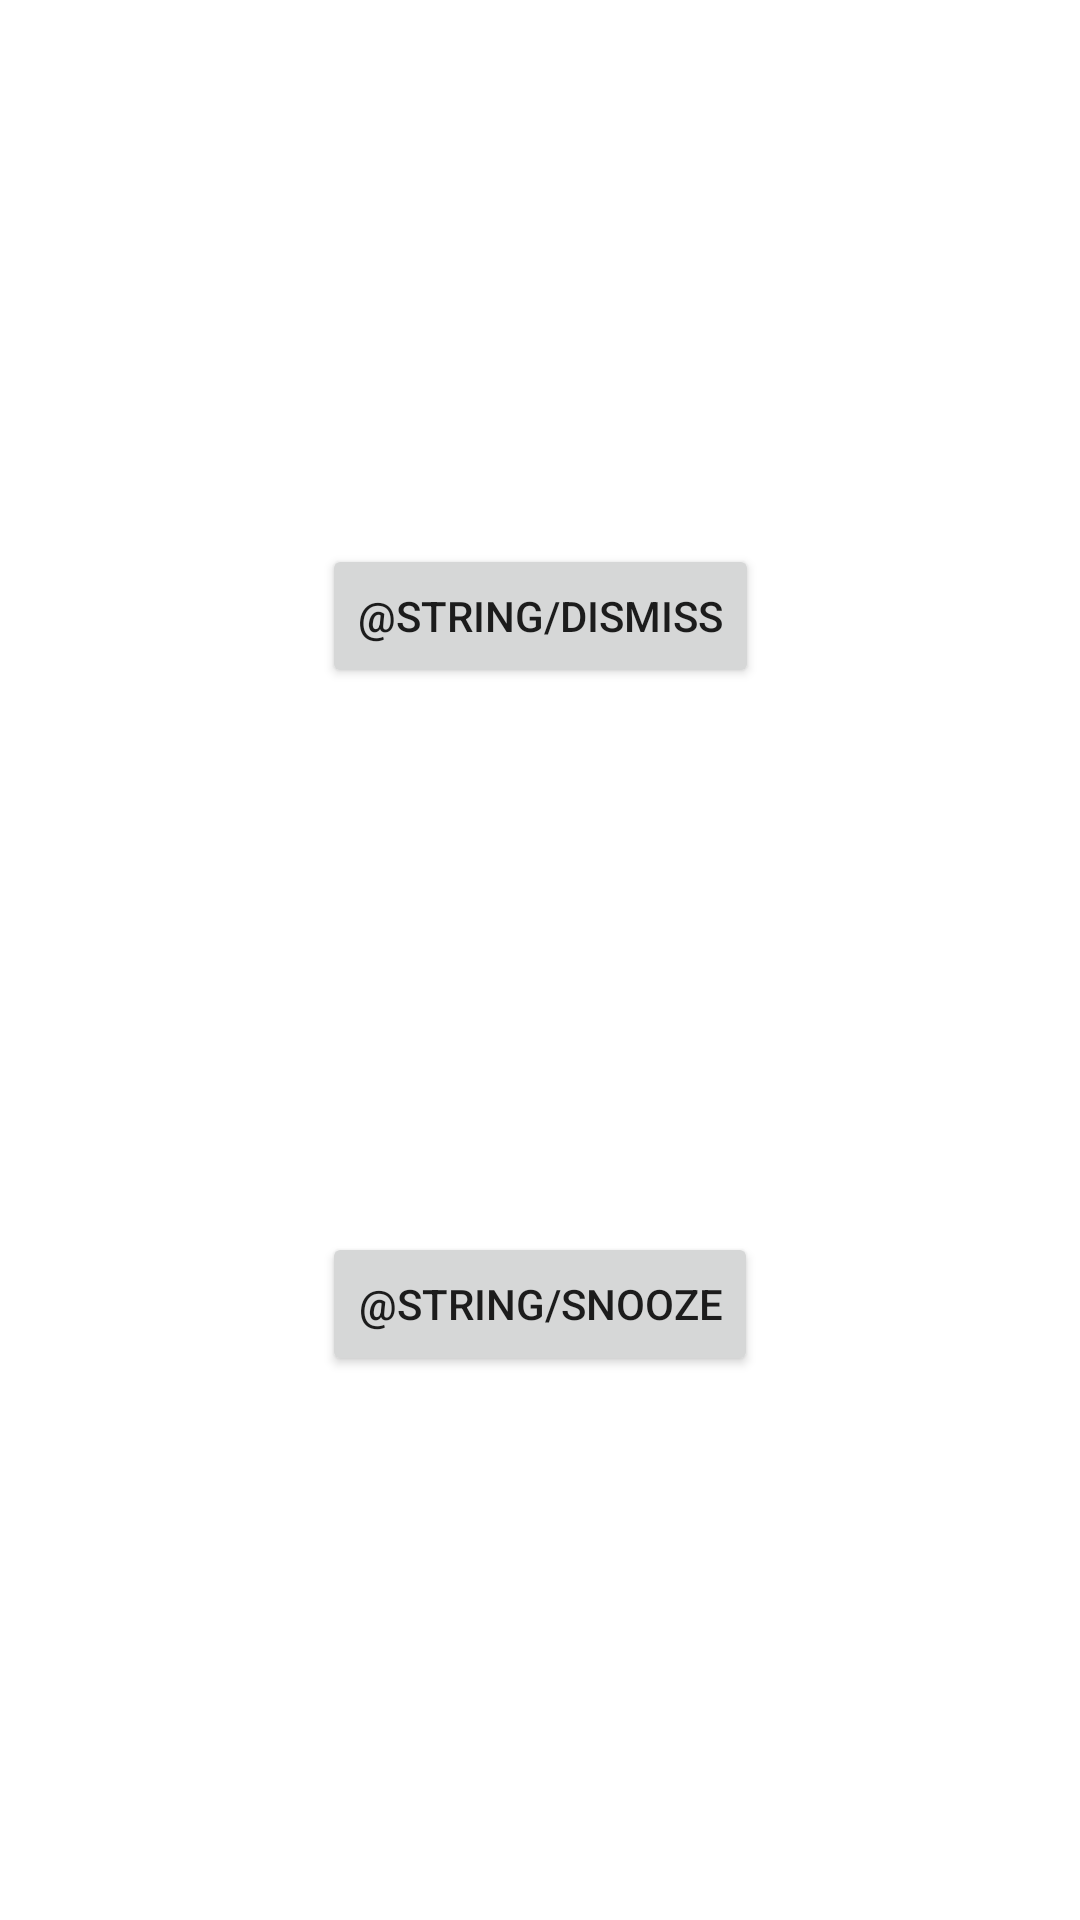

The Android layout XML behind this screen, and the referenced resources:
<!-- AndroidManifest.xml: application theme Theme.MaterialComponents.Light.NoActionBar -->
<!-- res/layout/activity_wake_up.xml -->
<?xml version="1.0" encoding="utf-8"?>
<layout xmlns:android="http://schemas.android.com/apk/res/android"
    xmlns:app="http://schemas.android.com/apk/res-auto"
    xmlns:tools="http://schemas.android.com/tools">
    <data>
        <variable
            name="activity"
            type="com.example.fossilandroidtest.WakeUpActivity" />
    </data>

    <androidx.constraintlayout.widget.ConstraintLayout
        android:layout_width="match_parent"
        android:layout_height="match_parent"
        tools:context=".WakeUpActivity">

        <Button
            android:id="@+id/btnDismiss"
            android:layout_width="wrap_content"
            android:layout_height="wrap_content"
            android:text="@string/dismiss"
            android:onClick="@{activity::onViewClick}"
            app:layout_constraintBottom_toTopOf="@+id/btnSnooze"
            app:layout_constraintEnd_toEndOf="parent"
            app:layout_constraintHorizontal_bias="0.5"
            app:layout_constraintStart_toStartOf="parent"
            app:layout_constraintTop_toTopOf="parent" />

        <Button
            android:id="@+id/btnSnooze"
            android:layout_width="wrap_content"
            android:layout_height="wrap_content"
            android:text="@string/snooze"
            android:onClick="@{activity::onViewClick}"
            app:layout_constraintBottom_toBottomOf="parent"
            app:layout_constraintEnd_toEndOf="parent"
            app:layout_constraintHorizontal_bias="0.5"
            app:layout_constraintStart_toStartOf="parent"
            app:layout_constraintTop_toBottomOf="@+id/btnDismiss" />
    </androidx.constraintlayout.widget.ConstraintLayout>
</layout>
<!-- resources referenced by this layout -->
<resources>

</resources>
